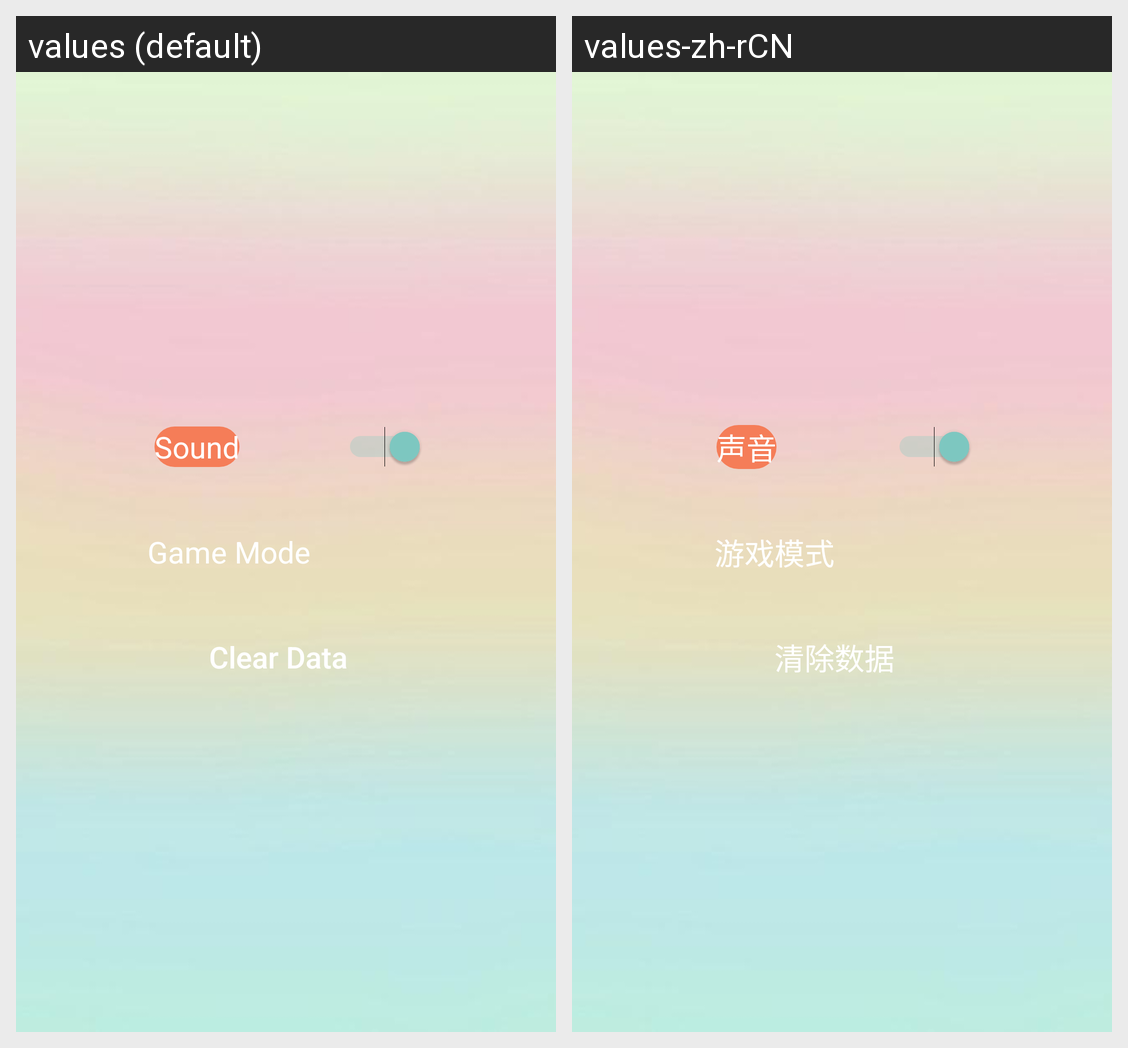

Translations of the strings shown on this Android screen, per locale in the grid:
Android screen res/layout/activity_setting.xml rendered under 2 locales, left to right: values (default), values-zh-rCN. Device: Nexus 5 (rendered at 1080×1920; each locale shown at half size, 540×960, under a caption strip naming it); theme Theme.AppCompat.NoActionBar.
Strings drawn on this screen, with the default value and each locale's value (text and hints the layout hard-codes, and strings that could not be matched under every locale, appear in the picture but are not listed):

setting_sound
  values: Sound
  values-zh-rCN: 声音

game_mode
  values: Game Mode
  values-zh-rCN: 游戏模式

clear_data
  values: Clear Data
  values-zh-rCN: 清除数据
